Image classification data set "neural-network-for-object-recognition" (DenisVoinkov/neural-network-for-object-recognition on GitHub). Class labels (23): aleph, ayin, beth, daleth, gimel, heth, kaph, lamedh, left, mem, nun, nun final, qoph, resh, right, sadhe, samekh, shin, taw, teth, waw, yodh, zayin.

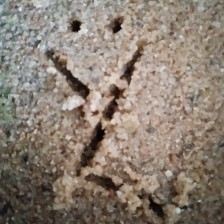
Label: resh

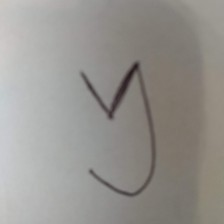
Label: samekh

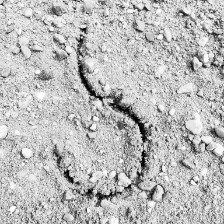
Label: nun

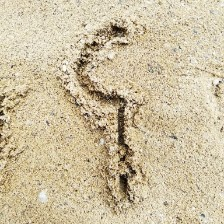
Label: nun final

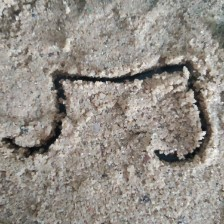
Label: qoph

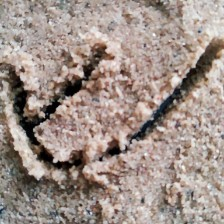
Label: shin
